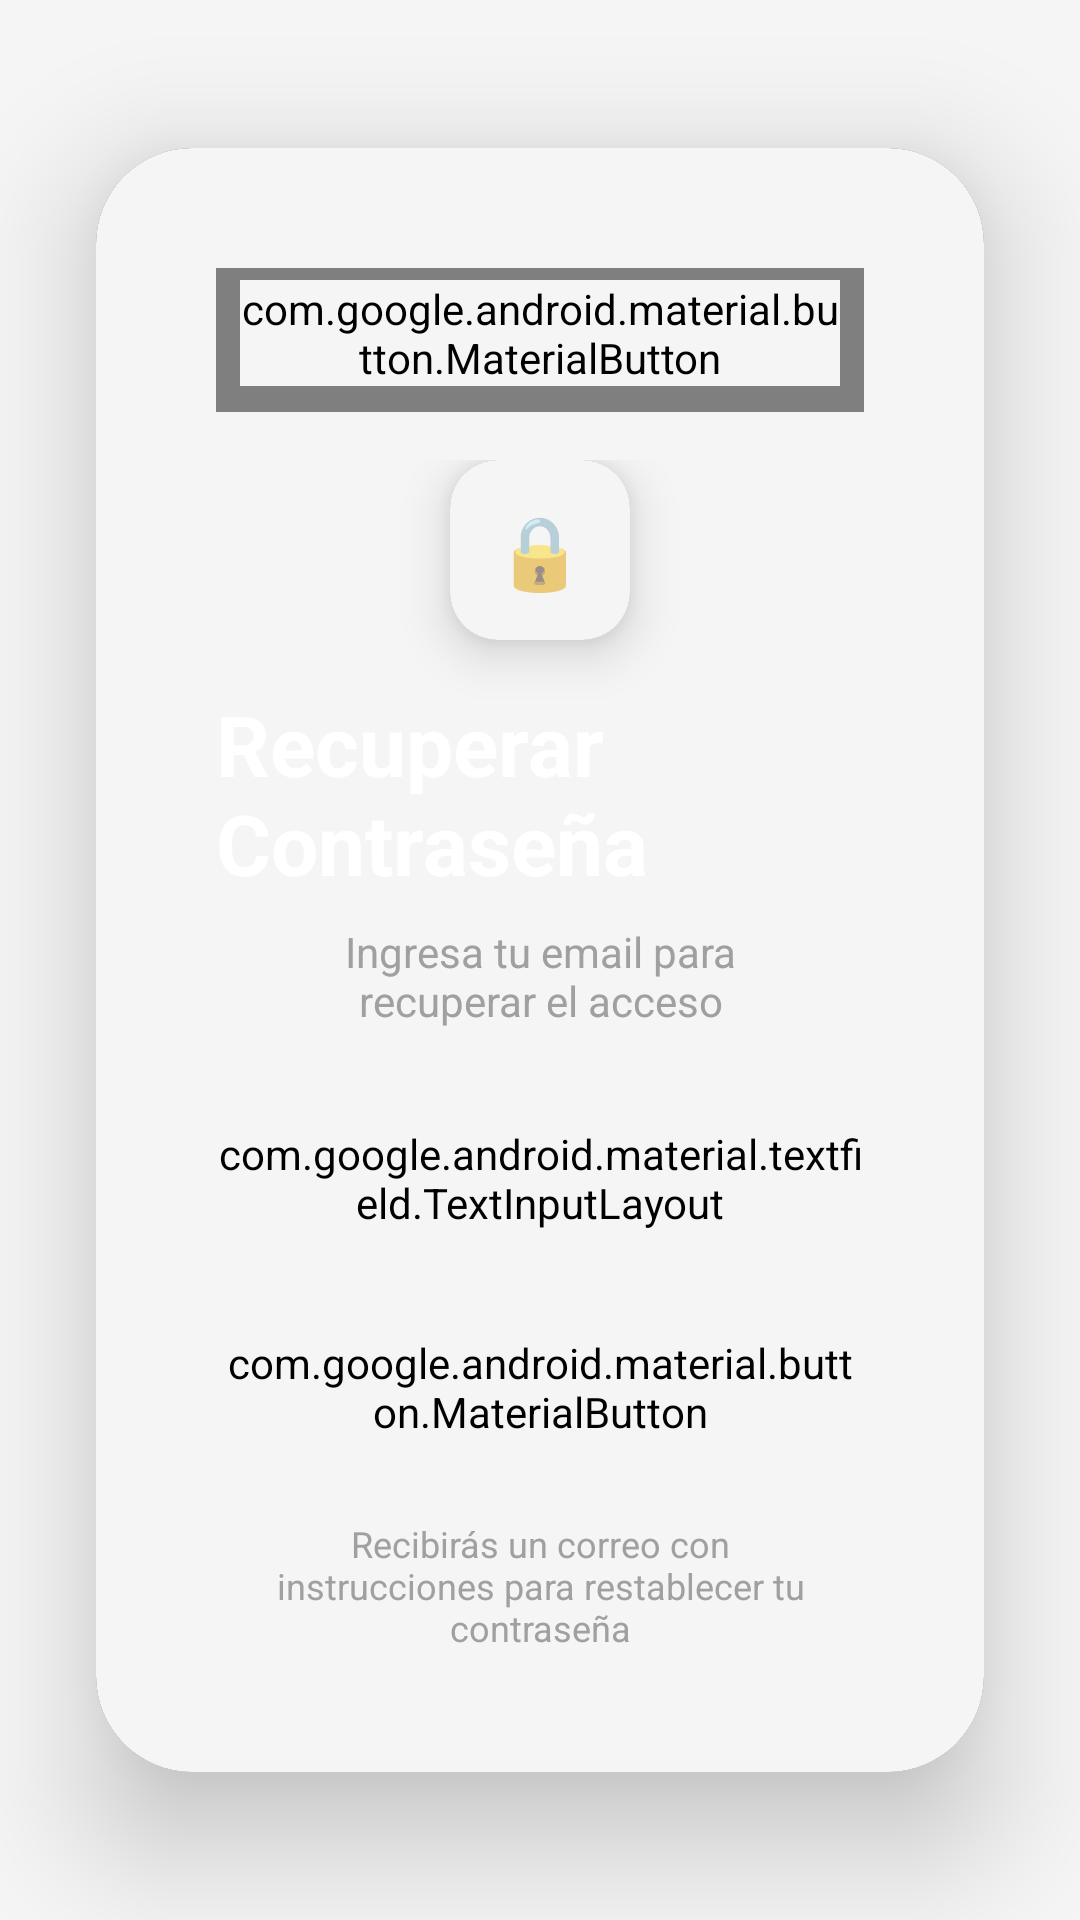

The Android layout XML behind this screen, and the referenced resources:
<!-- AndroidManifest.xml: activity theme AppTheme -->
<!-- res/layout/activity_forgot_password.xml -->
<?xml version="1.0" encoding="utf-8"?>
<androidx.constraintlayout.widget.ConstraintLayout
    xmlns:android="http://schemas.android.com/apk/res/android"
    xmlns:app="http://schemas.android.com/apk/res-auto"
    android:layout_width="match_parent"
    android:layout_height="match_parent"
    android:background="@drawable/gradient_background">

    
    <View
        android:id="@+id/orb1"
        android:layout_width="200dp"
        android:layout_height="200dp"
        android:background="@drawable/animated_orb_1"
        android:alpha="0.3"
        app:layout_constraintTop_toTopOf="parent"
        app:layout_constraintStart_toStartOf="parent"
        android:layout_marginTop="-100dp"
        android:layout_marginStart="-100dp" />

    <View
        android:id="@+id/orb2"
        android:layout_width="150dp"
        android:layout_height="150dp"
        android:background="@drawable/animated_orb_2"
        android:alpha="0.3"
        app:layout_constraintBottom_toBottomOf="parent"
        app:layout_constraintEnd_toEndOf="parent"
        android:layout_marginBottom="-75dp"
        android:layout_marginEnd="-75dp" />

    
    <androidx.cardview.widget.CardView
        android:id="@+id/forgotPasswordCard"
        android:layout_width="0dp"
        android:layout_height="wrap_content"
        android:layout_marginHorizontal="32dp"
        app:cardCornerRadius="32dp"
        app:cardElevation="25dp"
        app:cardBackgroundColor="@color/card_background"
        app:layout_constraintTop_toTopOf="parent"
        app:layout_constraintBottom_toBottomOf="parent"
        app:layout_constraintStart_toStartOf="parent"
        app:layout_constraintEnd_toEndOf="parent">

        <LinearLayout
            android:layout_width="match_parent"
            android:layout_height="wrap_content"
            android:orientation="vertical"
            android:padding="40dp">

            
            <com.google.android.material.button.MaterialButton
                android:id="@+id/backButton"
                android:layout_width="wrap_content"
                android:layout_height="wrap_content"
                android:text="← Volver"
                android:textColor="@color/text_secondary"
                android:textSize="14sp"
                style="@style/Widget.MaterialComponents.Button.TextButton"
                android:layout_marginBottom="16dp" />

            
            <LinearLayout
                android:layout_width="match_parent"
                android:layout_height="wrap_content"
                android:orientation="vertical"
                android:gravity="center"
                android:layout_marginBottom="32dp">

                <androidx.cardview.widget.CardView
                    android:layout_width="60dp"
                    android:layout_height="60dp"
                    app:cardCornerRadius="16dp"
                    app:cardElevation="10dp"
                    app:cardBackgroundColor="@color/logo_background"
                    android:layout_marginBottom="16dp">

                    <TextView
                        android:layout_width="match_parent"
                        android:layout_height="match_parent"
                        android:text="🔒"
                        android:textSize="24sp"
                        android:gravity="center" />

                </androidx.cardview.widget.CardView>

                <TextView
                    android:layout_width="wrap_content"
                    android:layout_height="wrap_content"
                    android:text="Recuperar Contraseña"
                    android:textSize="28sp"
                    android:textStyle="bold"
                    android:textColor="@android:color/white"
                    android:layout_marginBottom="8dp" />

                <TextView
                    android:layout_width="wrap_content"
                    android:layout_height="wrap_content"
                    android:text="Ingresa tu email para recuperar el acceso"
                    android:textSize="14sp"
                    android:textColor="@color/subtitle_color"
                    android:gravity="center"
                    android:paddingHorizontal="20dp" />

            </LinearLayout>

            
            <com.google.android.material.textfield.TextInputLayout
                android:layout_width="match_parent"
                android:layout_height="wrap_content"
                android:layout_marginBottom="24dp"
                style="@style/Widget.MaterialComponents.TextInputLayout.OutlinedBox"
                app:boxCornerRadiusTopStart="12dp"
                app:boxCornerRadiusTopEnd="12dp"
                app:boxCornerRadiusBottomStart="12dp"
                app:boxCornerRadiusBottomEnd="12dp"
                app:boxStrokeColor="@color/input_stroke_color"
                app:boxBackgroundColor="@color/input_background"
                app:startIconDrawable="@drawable/ic_email"
                app:startIconTint="@color/icon_tint">

                <com.google.android.material.textfield.TextInputEditText
                    android:id="@+id/emailEditText"
                    android:layout_width="match_parent"
                    android:layout_height="wrap_content"
                    android:hint="Correo Electrónico"
                    android:inputType="textEmailAddress"
                    android:textColor="@color/text_primary"
                    android:textColorHint="@color/text_hint"
                    android:padding="14dp" />

            </com.google.android.material.textfield.TextInputLayout>

            
            <com.google.android.material.button.MaterialButton
                android:id="@+id/sendButton"
                android:layout_width="match_parent"
                android:layout_height="56dp"
                android:text="Enviar Enlace"
                android:textColor="@android:color/white"
                android:textSize="16sp"
                android:textStyle="bold"
                app:backgroundTint="@null"
                android:background="@drawable/gradient_button"
                app:cornerRadius="12dp"
                app:elevation="8dp"
                app:rippleColor="@color/button_ripple" />

            
            <TextView
                android:layout_width="match_parent"
                android:layout_height="wrap_content"
                android:layout_marginTop="16dp"
                android:text="Recibirás un correo con instrucciones para restablecer tu contraseña"
                android:textSize="12sp"
                android:textColor="@color/text_secondary"
                android:gravity="center"
                android:paddingHorizontal="10dp" />

        </LinearLayout>

    </androidx.cardview.widget.CardView>

    
    <FrameLayout
        android:id="@+id/loadingOverlay"
        android:layout_width="match_parent"
        android:layout_height="match_parent"
        android:background="#80000000"
        android:visibility="gone"
        android:clickable="true"
        android:focusable="true">

        <com.google.android.material.progressindicator.CircularProgressIndicator
            android:layout_width="wrap_content"
            android:layout_height="wrap_content"
            android:layout_gravity="center"
            app:indicatorColor="@color/progress_color"
            app:trackColor="@color/progress_track"
            android:indeterminate="true" />

    </FrameLayout>

    
    <View
        android:id="@+id/snackbarContainer"
        android:layout_width="match_parent"
        android:layout_height="wrap_content"
        app:layout_constraintBottom_toBottomOf="parent" />

</androidx.constraintlayout.widget.ConstraintLayout>
<!-- resources referenced by this layout -->
<resources>
  <color name="button_ripple">#4F46E5</color>
  <color name="card_background">#1A1A2E</color>
  <color name="icon_tint">#60A5FA</color>
  <color name="input_background">#0D1020</color>
  <color name="input_stroke_color">#3B82F6</color>
  <color name="logo_background">#3B82F6</color>
  <color name="progress_color">#3B82F6</color>
  <color name="progress_track">#374151</color>
  <color name="subtitle_color">#A0A0A0</color>
  <color name="text_hint">#666680</color>
  <color name="text_primary">#FFFFFF</color>
  <color name="text_secondary">#A0A0A0</color>
  <!-- drawable animated_orb_1 (drawable) -->
  <shape xmlns:android="http://schemas.android.com/apk/res/android"
      android:shape="oval">
      <gradient
          android:angle="135"
          android:startColor="#3B82F6"
          android:endColor="#8B5CF6"
          android:type="linear" />
  </shape>
  <!-- drawable animated_orb_2 (drawable) -->
  <shape xmlns:android="http://schemas.android.com/apk/res/android"
      android:shape="oval">
      <gradient
          android:angle="135"
          android:startColor="#06B6D4"
          android:endColor="#10B981"
          android:type="linear" />
  </shape>
  <!-- drawable gradient_background (drawable) -->
  <shape xmlns:android="http://schemas.android.com/apk/res/android">
      <gradient
          android:angle="135"
          android:startColor="#0F172A"
          android:centerColor="#1E293B"
          android:endColor="#0F172A"
          android:type="linear" />
  </shape>
  <!-- drawable gradient_button (drawable) -->
  <shape xmlns:android="http://schemas.android.com/apk/res/android"
      android:shape="rectangle">
      <gradient
          android:angle="135"
          android:startColor="#3B82F6"
          android:endColor="#8B5CF6"
          android:type="linear" />
      <corners android:radius="12dp" />
  </shape>
  <!-- drawable ic_email (drawable) -->
  <vector xmlns:android="http://schemas.android.com/apk/res/android"
      android:width="24dp"
      android:height="24dp"
      android:viewportWidth="24"
      android:viewportHeight="24">
      <path
          android:fillColor="#60A5FA"
          android:pathData="M20,4L4,4c-1.1,0 -1.99,0.9 -1.99,2L2,18c0,1.1 0.9,2 2,2h16c1.1,0 2,-0.9 2,-2L22,6c0,-1.1 -0.9,-2 -2,-2zM20,8l-8,5 -8,-5L4,6l8,5 8,-5v2z"/>
  </vector>
  <style name="AppTheme" parent="Theme.AppCompat.Light.NoActionBar">
          <item name="android:background">#F5F5F5</item> 
      </style>
</resources>
